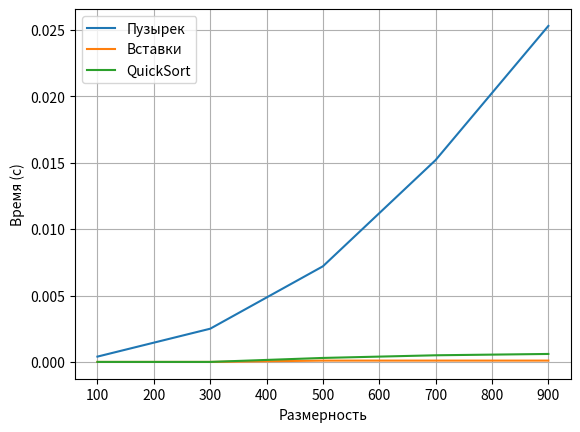

This chart was generated by the following Python code:
# # !/usr/bin/python
# # -*- coding: utf-8 -*-
import matplotlib.pyplot as plt

lenArr = [100, 300, 500, 700, 900]

sort_bubble = [0.0004, 0.0025, 0.0072, 0.0152, 0.0253]
sort_insert = [0.0, 0.0, 0.0001, 0.0001, 0.0001]
sort_quick_recursion = [0.0, 0.0, 0.0003, 0.0005, 0.0006]

fig, ax = plt.subplots()

ax.plot(lenArr, sort_bubble, label="Пузырек")

ax.plot(lenArr, sort_insert, label="Вставки")

ax.plot(lenArr, sort_quick_recursion, label="QuickSort")

ax.legend()
ax.grid()
ax.set_xlabel('Размерность')
ax.set_ylabel('Время (с)')

plt.show()
